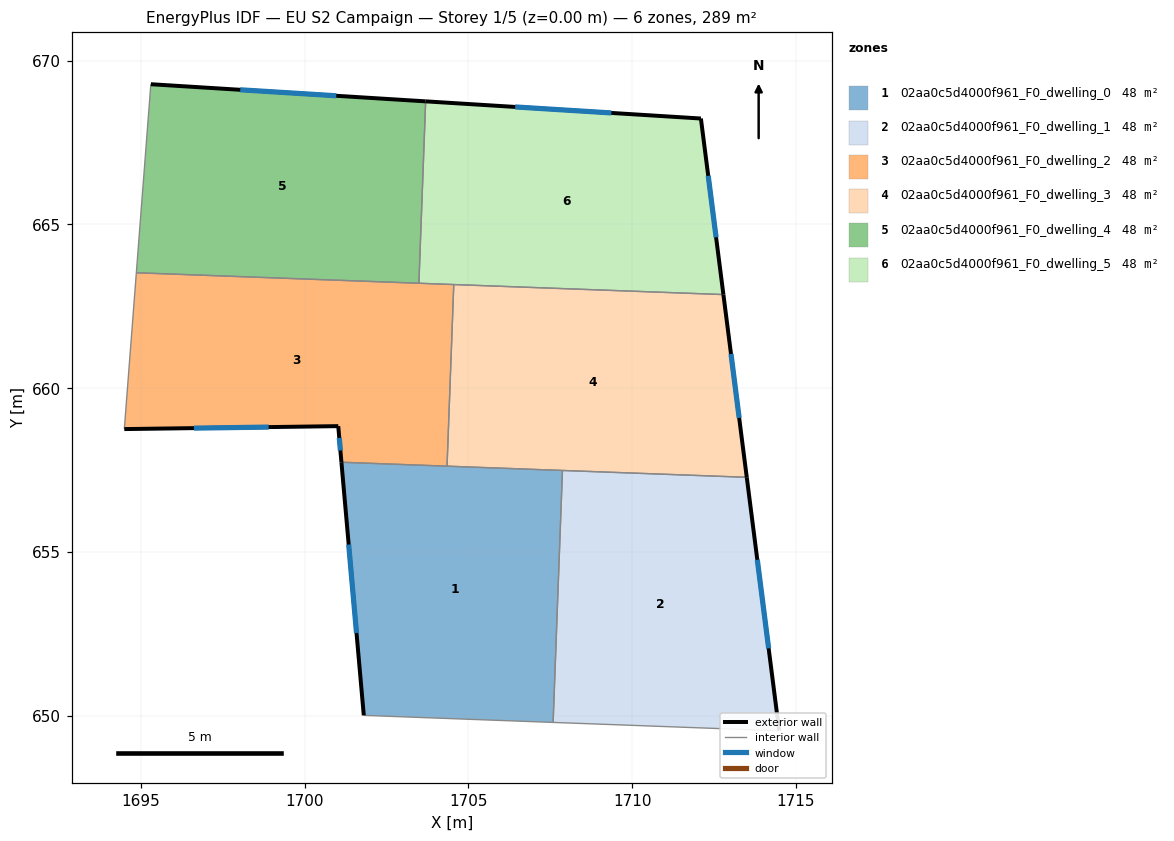
=== STOREY PLAN SPEC (per zone: floor XY polygon, exterior-wall plan segments, windows/doors) ===
zone 1: 02aa0c5d4000f961_F0_dwelling_0  (48.2 m²)
  floor: (1707.87, 657.49) (1707.59, 649.80) (1701.81, 650.01) (1701.13, 657.74)
  exterior wall: (1701.13, 657.74) – (1701.81, 650.01)  [7.8 m]
    window: (1701.35, 655.23) – (1701.59, 652.53)  [2.8 m²]
  interior walls: 4
zone 2: 02aa0c5d4000f961_F0_dwelling_1  (48.2 m²)
  floor: (1713.50, 657.28) (1714.49, 649.54) (1707.59, 649.80) (1707.87, 657.49)
  exterior wall: (1714.49, 649.54) – (1713.50, 657.28)  [7.8 m]
    window: (1714.17, 652.06) – (1713.82, 654.76)  [2.9 m²]
  interior walls: 3
zone 3: 02aa0c5d4000f961_F0_dwelling_2  (48.2 m²)
  floor: (1704.56, 663.17) (1704.35, 657.62) (1701.13, 657.74) (1701.03, 658.84) (1694.50, 658.75) (1694.87, 663.53)
  exterior wall: (1701.03, 658.84) – (1701.13, 657.74)  [1.1 m]
    window: (1701.06, 658.48) – (1701.10, 658.10)  [0.4 m²]
  exterior wall: (1694.50, 658.75) – (1701.03, 658.84)  [6.5 m]
    window: (1696.62, 658.78) – (1698.91, 658.81)  [2.4 m²]
  interior walls: 5
zone 4: 02aa0c5d4000f961_F0_dwelling_3  (48.2 m²)
  floor: (1712.79, 662.86) (1713.50, 657.28) (1704.35, 657.62) (1704.56, 663.17)
  exterior wall: (1713.50, 657.28) – (1712.79, 662.86)  [5.6 m]
    window: (1713.27, 659.10) – (1713.02, 661.04)  [2.1 m²]
  interior walls: 4
zone 5: 02aa0c5d4000f961_F0_dwelling_4  (48.2 m²)
  floor: (1703.70, 668.76) (1703.49, 663.20) (1694.87, 663.53) (1695.31, 669.28)
  exterior wall: (1703.70, 668.76) – (1695.31, 669.28)  [8.4 m]
    window: (1700.97, 668.93) – (1698.04, 669.11)  [3.1 m²]
  interior walls: 3
zone 6: 02aa0c5d4000f961_F0_dwelling_5  (48.2 m²)
  floor: (1712.10, 668.23) (1712.79, 662.86) (1703.49, 663.20) (1703.70, 668.76)
  exterior wall: (1712.10, 668.23) – (1703.70, 668.76)  [8.4 m]
    window: (1709.37, 668.40) – (1706.43, 668.59)  [3.1 m²]
  exterior wall: (1712.79, 662.86) – (1712.10, 668.23)  [5.4 m]
    window: (1712.56, 664.61) – (1712.32, 666.49)  [2.0 m²]
  interior walls: 3

=== DERIVED (storey summary) ===
Building: EU S2 Campaign
Storey: 1 of 5  (floor level z = 0.00 m)
Storey gross floor area: 289.4 m²
Zones on this storey: 6
  - 02aa0c5d4000f961_F0_dwelling_0: floor 48.2 m²; exterior wall 7.8 m (23.3 m²); 1 window(s) 2.8 m²; WWR 12.2%
  - 02aa0c5d4000f961_F0_dwelling_1: floor 48.2 m²; exterior wall 7.8 m (23.4 m²); 1 window(s) 2.9 m²; WWR 12.2%
  - 02aa0c5d4000f961_F0_dwelling_2: floor 48.2 m²; exterior wall 7.6 m (22.9 m²); 2 window(s) 2.8 m²; WWR 12.2%
  - 02aa0c5d4000f961_F0_dwelling_3: floor 48.2 m²; exterior wall 5.6 m (16.9 m²); 1 window(s) 2.1 m²; WWR 12.2%
  - 02aa0c5d4000f961_F0_dwelling_4: floor 48.2 m²; exterior wall 8.4 m (25.2 m²); 1 window(s) 3.1 m²; WWR 12.2%
  - 02aa0c5d4000f961_F0_dwelling_5: floor 48.2 m²; exterior wall 13.8 m (41.5 m²); 2 window(s) 5.1 m²; WWR 12.2%
Zone adjacency (shared interzone walls):
  - 02aa0c5d4000f961_F0_dwelling_0 ↔ 02aa0c5d4000f961_F0_dwelling_1
  - 02aa0c5d4000f961_F0_dwelling_0 ↔ 02aa0c5d4000f961_F0_dwelling_2
  - 02aa0c5d4000f961_F0_dwelling_0 ↔ 02aa0c5d4000f961_F0_dwelling_3
  - 02aa0c5d4000f961_F0_dwelling_1 ↔ 02aa0c5d4000f961_F0_dwelling_3
  - 02aa0c5d4000f961_F0_dwelling_2 ↔ 02aa0c5d4000f961_F0_dwelling_3
  - 02aa0c5d4000f961_F0_dwelling_2 ↔ 02aa0c5d4000f961_F0_dwelling_4
  - 02aa0c5d4000f961_F0_dwelling_2 ↔ 02aa0c5d4000f961_F0_dwelling_5
  - 02aa0c5d4000f961_F0_dwelling_3 ↔ 02aa0c5d4000f961_F0_dwelling_5
  - 02aa0c5d4000f961_F0_dwelling_4 ↔ 02aa0c5d4000f961_F0_dwelling_5